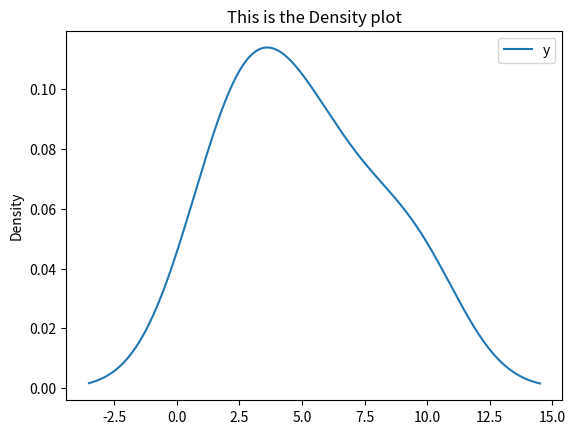

Reproduce this figure in Python.
import pandas as pd
import matplotlib.pyplot as plt

df = pd.DataFrame({

    'x':range(1,11),
    'y':[10,9,3,1,7,6,5,3,4,2]
})

# print(df)

df.plot(x='x',y='y',kind="density")
plt.title("This is the Density plot")
plt.show()